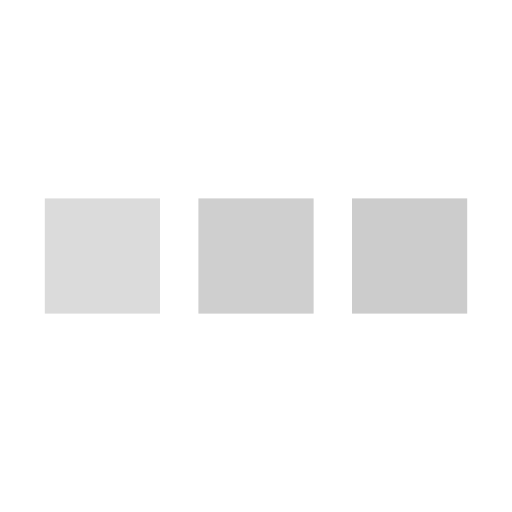
t = 0.00 s
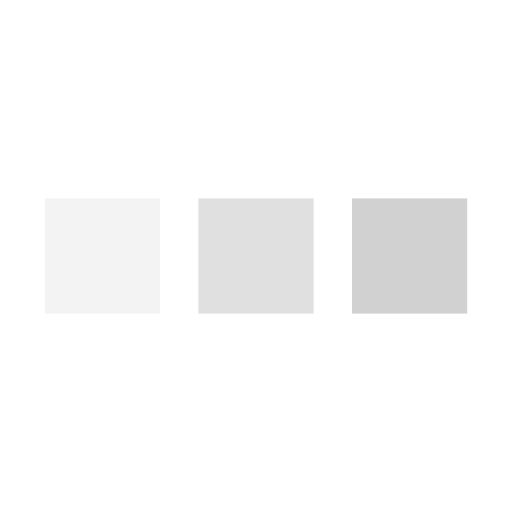
t = 0.25 s
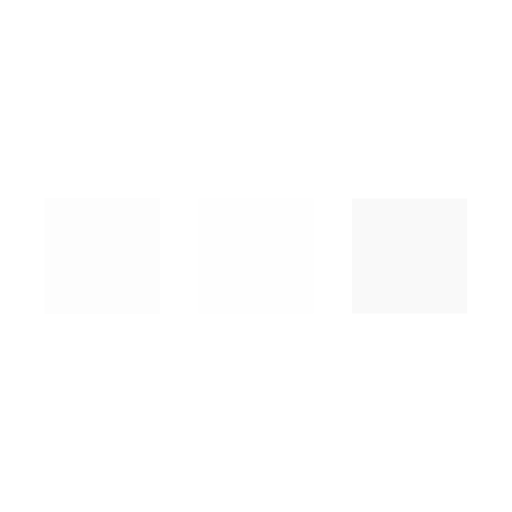
t = 0.75 s
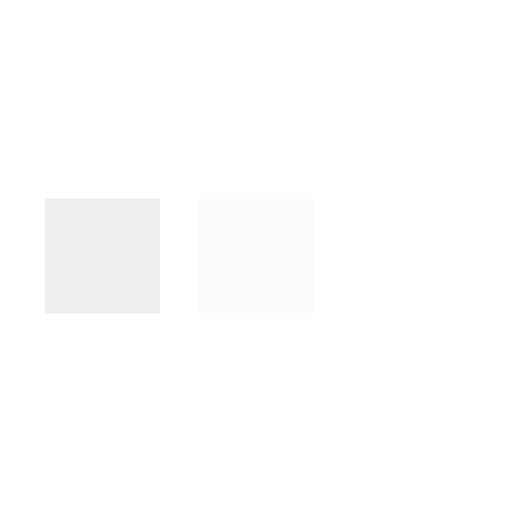
t = 1.00 s
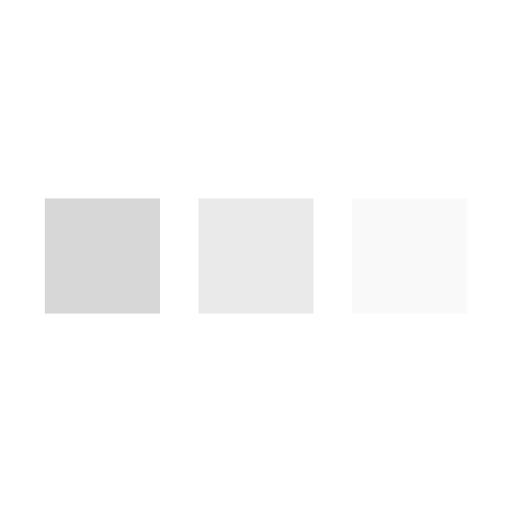
t = 1.25 s
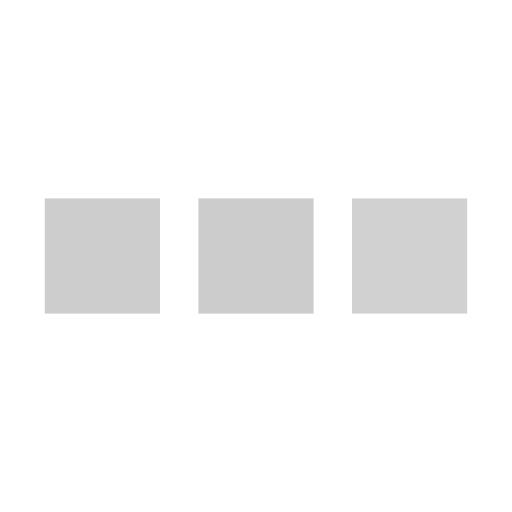
t = 1.75 s

The animated SVG that drew these frames (rendered in a browser with its animation timeline set to each time). Animation: 3 SMIL elements (animate=3); one cycle of 2.00 s, repeats indefinitely.

﻿<svg xmlns='http://www.w3.org/2000/svg' viewBox='0 0 200 200'><rect fill='#CCCCCC' stroke='#CCCCCC' stroke-width='15' width='30' height='30' x='25' y='85'><animate attributeName='opacity' calcMode='spline' dur='2' values='1;0;1;' keySplines='.5 0 .5 1;.5 0 .5 1' repeatCount='indefinite' begin='-.4'></animate></rect><rect fill='#CCCCCC' stroke='#CCCCCC' stroke-width='15' width='30' height='30' x='85' y='85'><animate attributeName='opacity' calcMode='spline' dur='2' values='1;0;1;' keySplines='.5 0 .5 1;.5 0 .5 1' repeatCount='indefinite' begin='-.2'></animate></rect><rect fill='#CCCCCC' stroke='#CCCCCC' stroke-width='15' width='30' height='30' x='145' y='85'><animate attributeName='opacity' calcMode='spline' dur='2' values='1;0;1;' keySplines='.5 0 .5 1;.5 0 .5 1' repeatCount='indefinite' begin='0'></animate></rect></svg>